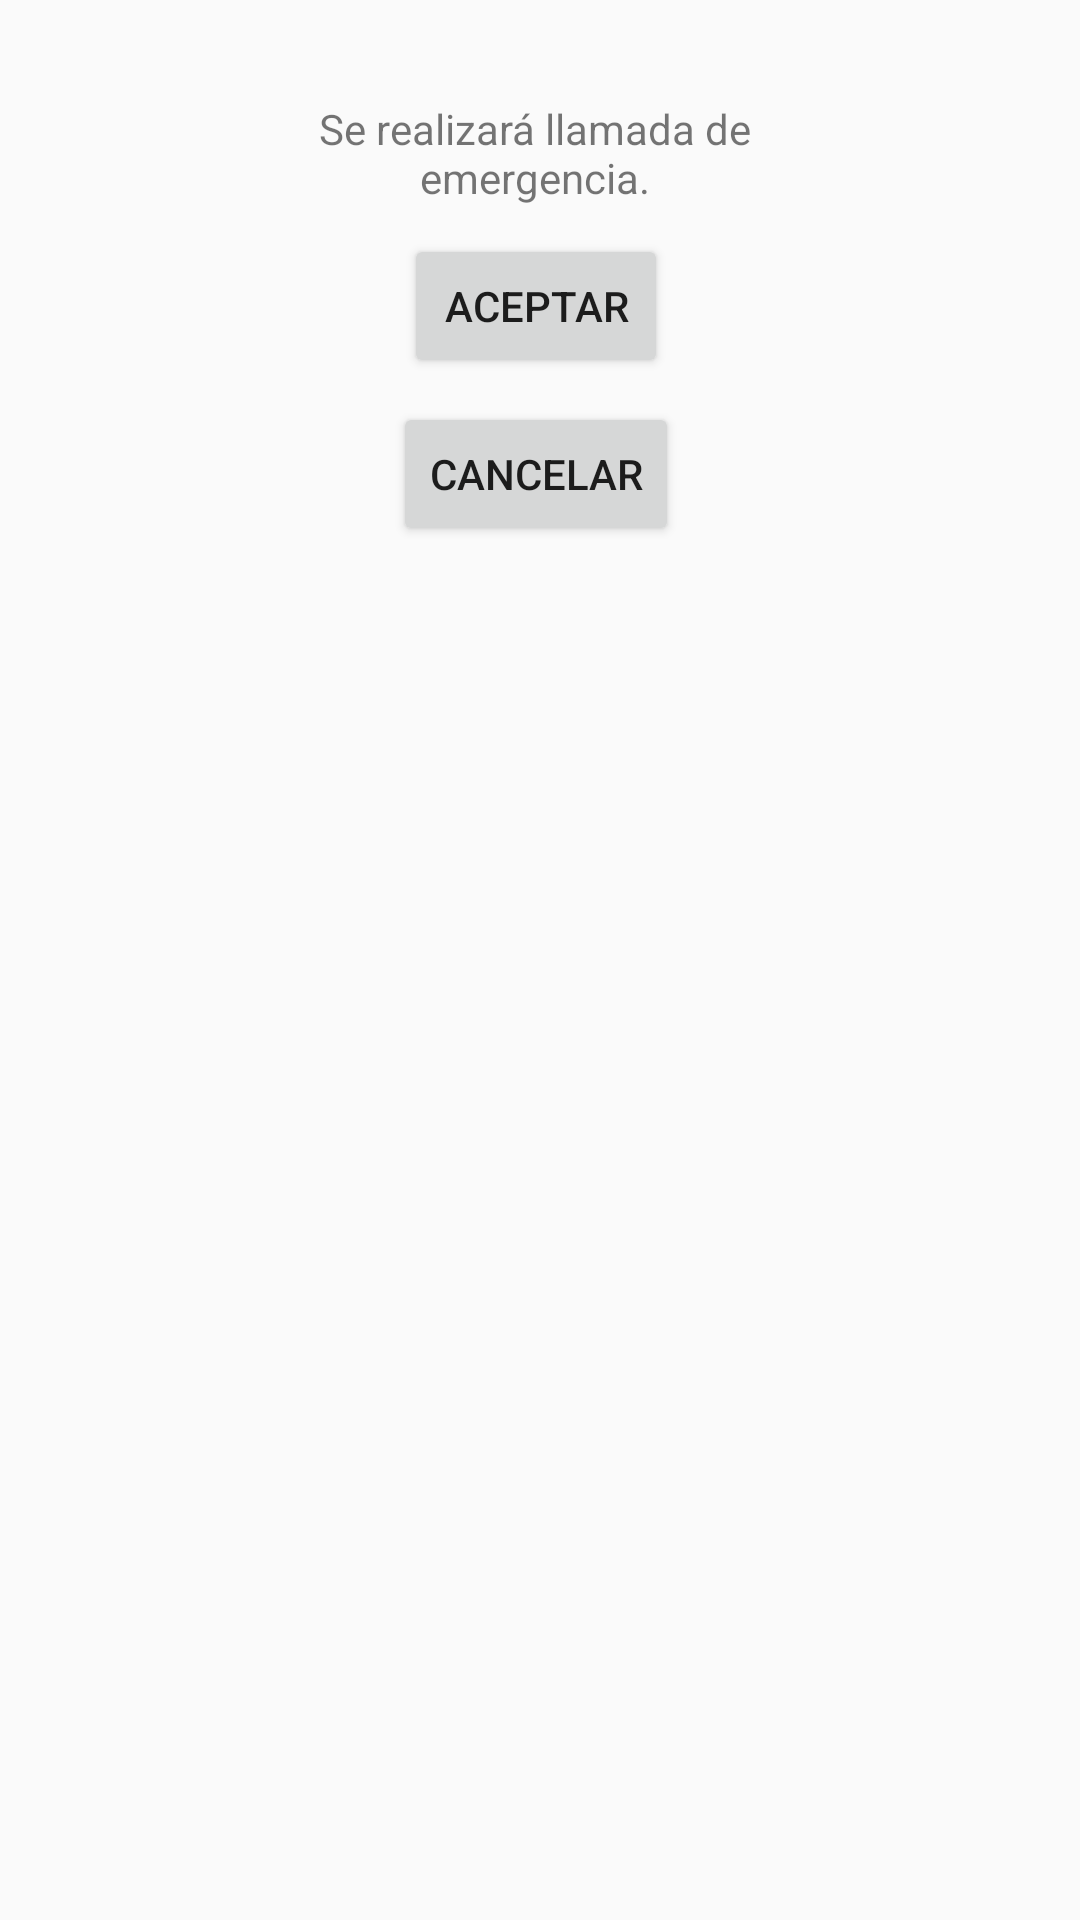

Android layout source for this screen:
<!-- AndroidManifest.xml: application theme Theme.TFGSmartwatch -->
<!-- res/layout/boton_emergencia.xml -->
<?xml version="1.0" encoding="utf-8"?>
<androidx.constraintlayout.widget.ConstraintLayout xmlns:android="http://schemas.android.com/apk/res/android"
    xmlns:app="http://schemas.android.com/apk/res-auto"
    xmlns:tools="http://schemas.android.com/tools"
    android:layout_width="match_parent"
    android:layout_height="match_parent"
    android:baselineAligned="false">

    <TextView
        android:id="@+id/textView8"
        android:layout_width="184dp"
        android:layout_height="38dp"
        android:layout_marginTop="32dp"
        android:layout_weight="1"
        android:gravity="center"
        android:text="Se realizará llamada de emergencia."
        app:layout_constraintEnd_toEndOf="parent"
        app:layout_constraintHorizontal_bias="0.488"
        app:layout_constraintStart_toStartOf="parent"
        app:layout_constraintTop_toTopOf="parent" />

    <Button
        android:id="@+id/buttonAceptar"
        android:layout_width="wrap_content"
        android:layout_height="wrap_content"
        android:layout_marginTop="8dp"
        android:layout_weight="1"
        android:onClick="clickOnBotonAceptar"
        android:text="Aceptar"
        app:layout_constraintEnd_toEndOf="@id/textView8"
        app:layout_constraintHorizontal_bias="0.506"
        app:layout_constraintStart_toStartOf="@id/textView8"
        app:layout_constraintTop_toBottomOf="@id/textView8" />

    <Button
        android:id="@+id/buttonCancelar"
        android:layout_width="wrap_content"
        android:layout_height="wrap_content"
        android:layout_marginTop="8dp"
        android:layout_weight="1"
        android:text="Cancelar"
        android:onClick="clickOnBotonCancelar"
        app:layout_constraintEnd_toEndOf="@id/textView8"
        app:layout_constraintHorizontal_bias="0.507"
        app:layout_constraintStart_toStartOf="@id/textView8"
        app:layout_constraintTop_toBottomOf="@id/buttonAceptar" />
</androidx.constraintlayout.widget.ConstraintLayout>
<!-- resources referenced by this layout -->
<resources>
  <style name="Theme.TFGSmartwatch" parent="Theme.AppCompat.Light.NoActionBar">
          
          <item name="colorPrimary">@color/purple_500</item>
          <item name="colorPrimaryVariant">@color/purple_700</item>
          <item name="colorOnPrimary">@color/white</item>
          
          <item name="colorSecondary">@color/teal_200</item>
          <item name="colorSecondaryVariant">@color/teal_700</item>
          <item name="colorOnSecondary">@color/black</item>
          
          <item name="android:statusBarColor">?attr/colorPrimaryVariant</item>
          
      </style>
  <!-- not gathered from this repository: default colours our renderer supplied (Android Studio template values) -->
  <color name="purple_500">#FF6200EE</color>
  <color name="purple_700">#FF3700B3</color>
  <color name="teal_200">#FF03DAC5</color>
  <color name="teal_700">#FF018786</color>
  <color name="black">#FF000000</color>
  <color name="white">#FFFFFFFF</color>
</resources>
